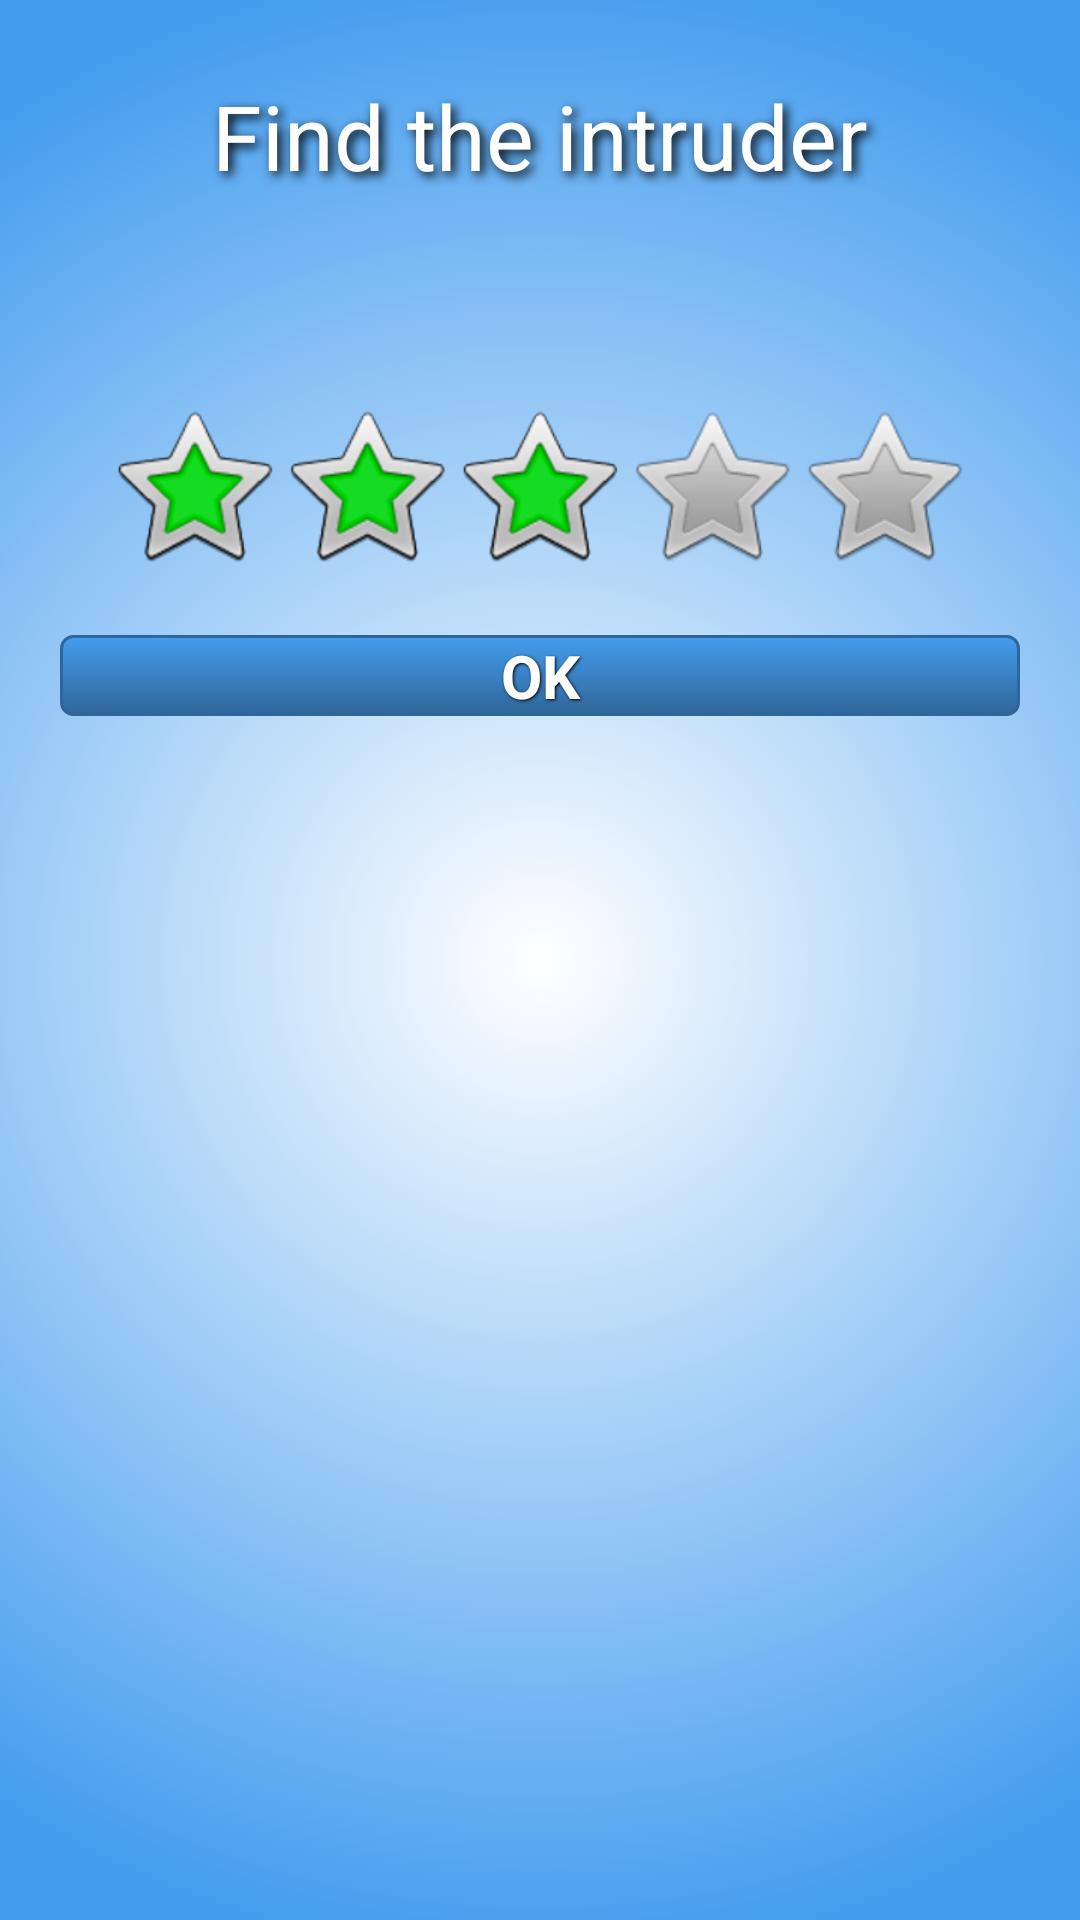

Here is an Android app screen rendered from its layout file. Give the layout XML and the strings, colors and styles it references.
<!-- AndroidManifest.xml: application theme AppTheme -->
<!-- res/layout/activity_set_info.xml -->
<RelativeLayout xmlns:android="http://schemas.android.com/apk/res/android"
    xmlns:tools="http://schemas.android.com/tools"
    android:layout_width="match_parent"
    android:layout_height="match_parent"
    android:background="@drawable/application_background"
    android:padding="10dp"
    tools:context="com.mobile.mutiboclient.activities.SetInfoActivity" >

    

    <RelativeLayout
        android:id="@+id/footer"
        android:layout_width="match_parent"
        android:layout_height="wrap_content"
        android:layout_alignParentBottom="true"
        android:gravity="center" >

        <TextView
            android:id="@+id/footerText"
            style="@style/ApplicationTitle"
            android:layout_width="wrap_content"
            android:layout_gravity="center"
            android:drawableLeft="@drawable/heart_small"
            android:drawablePadding="3dip"
            android:textSize="15sp" />
    </RelativeLayout>

    

    <LinearLayout
        android:layout_width="match_parent"
        android:layout_height="match_parent"
        android:orientation="vertical" >

        <TextView
            android:id="@+id/welcomingText"
            style="@style/ApplicationTitle"
            android:text="@string/app_name" />

        <TextView
            android:id="@+id/explanationText"
            style="@style/TextView" />

        <RatingBar
            android:id="@+id/ratingBar"
            style="@style/RatingBar"
            android:layout_gravity="center"
            android:numStars="5"
            android:rating="3.0"
            android:stepSize="1.0" />


        <Button
            android:id="@+id/nextSetButton"
            style="@style/Button"
            android:text="@string/ok" />
    </LinearLayout>

</RelativeLayout>
<!-- resources referenced by this layout -->
<resources>
  <!-- drawable application_background (drawable) -->
  <?xml version="1.0" encoding="utf-8"?>
  
  <selector xmlns:android="http://schemas.android.com/apk/res/android">
      <item>
          <shape>
              <gradient
      			android:startColor="#ffffff"
      			android:endColor="#449def"
      			android:gradientRadius="1000"
      			android:type="radial"/>
          </shape>
      </item>
  </selector>
  <string name="app_name">Find the intruder</string>
  <string name="ok">OK</string>
  <style name="ApplicationTitle" parent="@android:style/TextAppearance.Medium">
          <item name="android:layout_width">fill_parent</item>
          <item name="android:layout_height">wrap_content</item>
          <item name="android:textColor">#ffffff</item>
          <item name="android:gravity">center</item>
          <item name="android:layout_margin">15dp</item>
          <item name="android:textSize">30sp</item>
          <item name="android:shadowColor">#000000</item>
          <item name="android:shadowDx">4</item>
          <item name="android:shadowDy">4</item>
          <item name="android:shadowRadius">8</item>
          <item name="android:background">@android:color/transparent</item>
      </style>
  <style name="Button" parent="@android:style/TextAppearance.Medium">
          <item name="android:background">@drawable/button_background</item>
          <item name="android:layout_width">fill_parent</item>
          <item name="android:layout_height">wrap_content</item>
          <item name="android:textColor">#ffffff</item>
          <item name="android:gravity">center</item>
          <item name="android:layout_margin">10dp</item>
          <item name="android:textSize">20sp</item>
          <item name="android:textStyle">bold</item>
          <item name="android:shadowColor">#000000</item>
          <item name="android:shadowDx">1</item>
          <item name="android:shadowDy">1</item>
          <item name="android:shadowRadius">2</item>
      </style>
  <style name="RatingBar" parent="@android:style/TextAppearance.Medium">
          <item name="android:layout_width">wrap_content</item>
          <item name="android:layout_height">wrap_content</item>
          <item name="android:textColor">#000000</item>
          <item name="android:gravity">center</item>
          <item name="android:layout_margin">10dp</item>
          <item name="android:textSize">18sp</item>
          <item name="android:shadowColor">#ffffff</item>
          <item name="android:shadowDx">1</item>
          <item name="android:shadowDy">1</item>
          <item name="android:shadowRadius">2</item>
          <item name="android:background">@android:color/transparent</item>
      </style>
  <style name="TextView" parent="@android:style/TextAppearance.Medium">
          <item name="android:layout_width">fill_parent</item>
          <item name="android:layout_height">wrap_content</item>
          <item name="android:textColor">#000000</item>
          <item name="android:gravity">center</item>
          <item name="android:layout_margin">10dp</item>
          <item name="android:textSize">18sp</item>
          <item name="android:shadowColor">#ffffff</item>
          <item name="android:shadowDx">1</item>
          <item name="android:shadowDy">1</item>
          <item name="android:shadowRadius">2</item>
          <item name="android:background">@android:color/transparent</item>
      </style>
  <style name="AppTheme" parent="AppBaseTheme">
          
      </style>
  <style name="AppBaseTheme" parent="android:Theme.Light">
          
      </style>
</resources>
